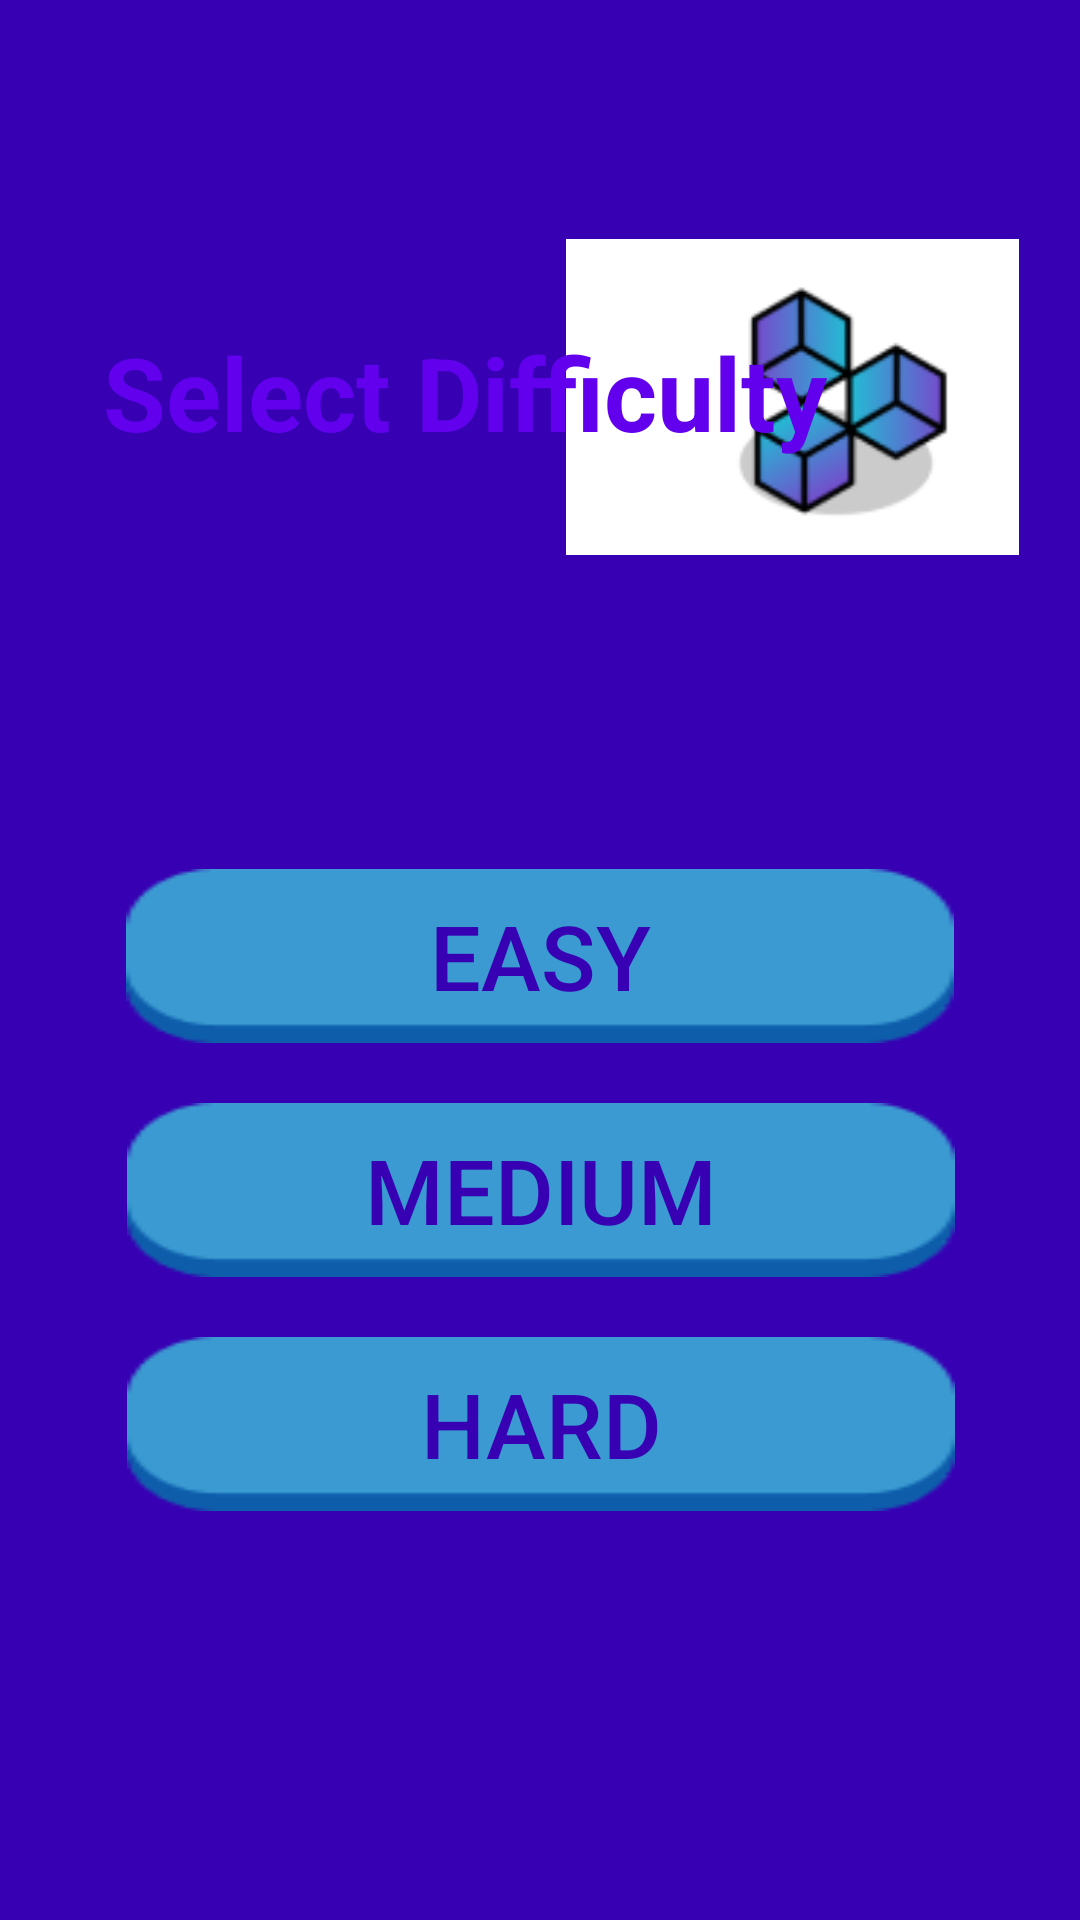

Produce the Android XML layout that renders to this screen, including the resource entries it uses.
<!-- AndroidManifest.xml: application theme AppTheme -->
<!-- res/layout/fragment_difficulty.xml -->
<?xml version="1.0" encoding="utf-8"?>
<androidx.constraintlayout.widget.ConstraintLayout xmlns:android="http://schemas.android.com/apk/res/android"
    xmlns:app="http://schemas.android.com/apk/res-auto"
    xmlns:tools="http://schemas.android.com/tools"
    android:layout_width="match_parent"
    android:layout_height="match_parent"
    android:background="@color/colorPrimaryDark"
    tools:context=".DifficultyFragment">

    <ImageView
        android:id="@+id/imageView4"
        android:layout_width="151dp"
        android:layout_height="150dp"
        android:src="@drawable/cube"
        app:layout_constraintBottom_toBottomOf="parent"
        app:layout_constraintEnd_toEndOf="parent"
        app:layout_constraintHorizontal_bias="0.903"
        app:layout_constraintStart_toStartOf="parent"
        app:layout_constraintTop_toTopOf="parent"
        app:layout_constraintVertical_bias="0.117" />

    <TextView
        android:id="@+id/textView2"
        android:layout_width="wrap_content"
        android:layout_height="wrap_content"
        android:layout_marginTop="108dp"
        android:text="@string/Select_Difficulty"
        android:textColor="@color/colorPrimary"
        android:textSize="34sp"
        android:textStyle="bold"
        app:layout_constraintEnd_toEndOf="parent"
        app:layout_constraintHorizontal_bias="0.288"
        app:layout_constraintStart_toStartOf="parent"
        app:layout_constraintTop_toTopOf="parent" />

    <Button
        android:id="@+id/easybutton"
        android:layout_width="276dp"
        android:layout_height="58dp"
        android:background="@drawable/btn__bg"
        android:text="@string/easy"
        android:textColor="@color/colorPrimaryDark"
        android:textSize="30sp"
        app:layout_constraintBottom_toTopOf="@+id/mediumbutton"
        app:layout_constraintEnd_toEndOf="parent"
        app:layout_constraintHorizontal_bias="0.5"
        app:layout_constraintStart_toStartOf="parent"
        app:layout_constraintTop_toBottomOf="@+id/textView2"
        app:layout_constraintVertical_chainStyle="packed" />

    <Button
        android:id="@+id/mediumbutton"
        android:layout_width="276dp"
        android:layout_height="58dp"
        android:layout_marginTop="20dp"
        android:background="@drawable/btn__bg"
        android:text="@string/medium"
        android:textColor="@color/colorPrimaryDark"
        android:textSize="30sp"
        app:layout_constraintBottom_toTopOf="@+id/hardbutton"
        app:layout_constraintEnd_toEndOf="parent"
        app:layout_constraintHorizontal_bias="0.503"
        app:layout_constraintStart_toStartOf="parent"
        app:layout_constraintTop_toBottomOf="@+id/easybutton" />

    <Button
        android:id="@+id/hardbutton"
        android:layout_width="276dp"
        android:layout_height="58dp"
        android:layout_marginTop="20dp"
        android:background="@drawable/btn__bg"
        android:text="@string/hard"
        android:textColor="@color/colorPrimaryDark"
        android:textSize="30sp"
        app:layout_constraintBottom_toBottomOf="parent"
        app:layout_constraintEnd_toEndOf="parent"
        app:layout_constraintHorizontal_bias="0.503"
        app:layout_constraintStart_toStartOf="parent"
        app:layout_constraintTop_toBottomOf="@+id/mediumbutton" />

</androidx.constraintlayout.widget.ConstraintLayout>
<!-- resources referenced by this layout -->
<resources>
  <!-- drawable btn__bg: png bitmap (drawable, 1264 bytes) -->
  <!-- drawable cube: png bitmap (drawable, 7231 bytes) -->
  <string name="Select_Difficulty">Select Difficulty</string>
  <string name="easy">EASY</string>
  <string name="hard">HARD</string>
  <string name="medium">MEDIUM</string>
  <style name="AppTheme" parent="Theme.AppCompat.Light.NoActionBar">
          
          <item name="android:windowFullscreen">true</item>
          <item name="colorPrimary">@color/colorPrimary</item>
          <item name="colorPrimaryDark">@color/colorPrimaryDark</item>
          <item name="colorAccent">@color/colorAccent</item>
      </style>
  <!-- not gathered from this repository: default colours our renderer supplied (Android Studio template values) -->
  <color name="colorPrimary">#FF6200EE</color>
  <color name="colorPrimaryDark">#FF3700B3</color>
  <color name="colorAccent">#FF03DAC5</color>
</resources>
